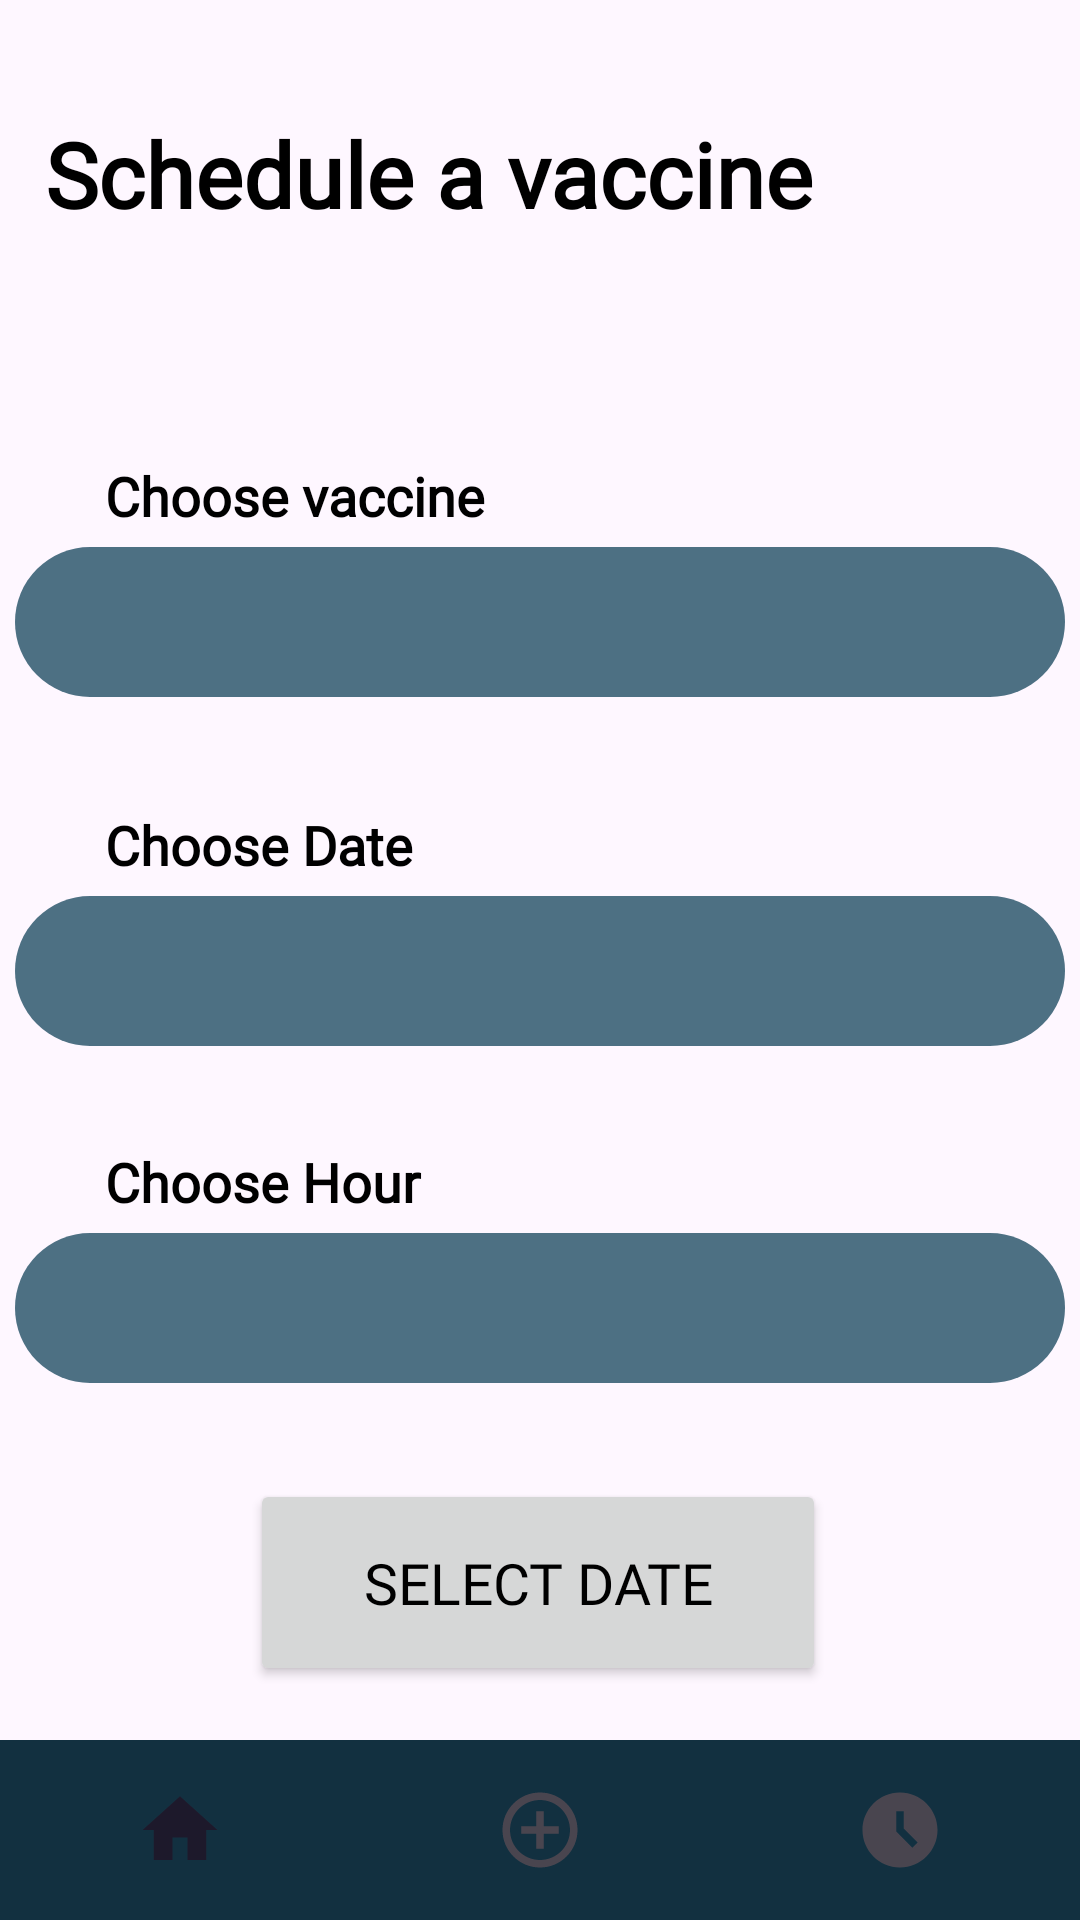

Here is an Android app screen rendered from its layout file. Give the layout XML and the strings, colors and styles it references.
<!-- AndroidManifest.xml: application theme Base.Theme.VaccinationApp -->
<!-- res/layout/activity_add_vaccine.xml -->
<?xml version="1.0" encoding="utf-8"?>
<androidx.constraintlayout.widget.ConstraintLayout xmlns:android="http://schemas.android.com/apk/res/android"
    xmlns:app="http://schemas.android.com/apk/res-auto"
    xmlns:tools="http://schemas.android.com/tools"
    android:id="@+id/main"
    android:layout_width="match_parent"
    android:layout_height="match_parent"
    tools:context=".VaccineControl.AddingVaccines.AddVaccineActivity">


    <Button
        android:id="@+id/selectDate"
        android:layout_width="192dp"
        android:layout_height="69dp"
        android:fontFamily="@font/poppins_regular"
        android:text="Select Date"
        android:textSize="19sp"
        app:layout_constraintBottom_toTopOf="@+id/bottomNavigationBar"
        app:layout_constraintEnd_toEndOf="parent"
        app:layout_constraintHorizontal_bias="0.497"
        app:layout_constraintStart_toStartOf="parent"
        app:layout_constraintTop_toBottomOf="@+id/hour_choose"
        app:layout_constraintVertical_bias="0.643" />

    <EditText
        android:id="@+id/date_choose"
        android:layout_width="350dp"
        android:layout_height="50dp"
        android:background="@drawable/button_background"
        android:backgroundTint="?attr/colorPrimary"
        android:backgroundTintMode="multiply"
        android:clickable="true"
        android:focusable="false"
        android:fontFamily="@font/poppins_regular"
        android:paddingStart="10dp"
        android:paddingEnd="10dp"
        android:textSize="15sp"
        app:layout_constraintBottom_toTopOf="@+id/bottomNavigationBar"
        app:layout_constraintEnd_toEndOf="parent"
        app:layout_constraintHorizontal_bias="0.491"
        app:layout_constraintStart_toStartOf="parent"
        app:layout_constraintTop_toBottomOf="@+id/date_text"
        app:layout_constraintVertical_bias="0.0" />

    <TextView
        android:id="@+id/schedule_text"
        android:layout_width="match_parent"
        android:layout_height="wrap_content"
        android:layout_marginStart="10dp"
        android:layout_marginTop="10dp"
        android:fontFamily="@font/poppins_regular"
        android:gravity="start|center"
        android:padding="5dp"
        android:text="Schedule a vaccine"
        android:textColor="?attr/colorOnPrimary"
        android:textFontWeight="600"
        android:textSize="30sp"
        app:layout_constraintBottom_toBottomOf="parent"
        app:layout_constraintEnd_toEndOf="parent"
        app:layout_constraintHorizontal_bias="0.0"
        app:layout_constraintStart_toStartOf="parent"
        app:layout_constraintTop_toTopOf="parent"
        app:layout_constraintVertical_bias="0.039" />

    <TextView
        android:id="@+id/choose_text"
        android:layout_width="match_parent"
        android:layout_height="wrap_content"
        android:layout_marginStart="10dp"
        android:fontFamily="@font/poppins_regular"
        android:gravity="start|center"
        android:padding="5dp"
        android:paddingStart="25dp"
        android:text="Choose vaccine"
        android:textColor="?attr/colorOnPrimary"
        android:textFontWeight="600"
        android:textSize="18sp"
        app:layout_constraintBottom_toTopOf="@+id/vaccine_choose"
        app:layout_constraintEnd_toEndOf="parent"
        app:layout_constraintHorizontal_bias="1.0"
        app:layout_constraintStart_toStartOf="parent"
        app:layout_constraintTop_toBottomOf="@+id/schedule_text"
        app:layout_constraintVertical_bias="1.0" />

    <TextView
        android:id="@+id/date_text"
        android:layout_width="match_parent"
        android:layout_height="wrap_content"
        android:layout_marginStart="10dp"
        android:layout_marginTop="32dp"
        android:fontFamily="@font/poppins_regular"
        android:gravity="start|center"
        android:padding="5dp"
        android:paddingStart="25dp"
        android:text="Choose Date"
        android:textColor="?attr/colorOnPrimary"
        android:textFontWeight="600"
        android:textSize="18sp"
        app:layout_constraintEnd_toEndOf="parent"
        app:layout_constraintHorizontal_bias="0.0"
        app:layout_constraintStart_toStartOf="parent"
        app:layout_constraintTop_toBottomOf="@+id/vaccine_choose" />

    <TextView
        android:id="@+id/hour_text"
        android:layout_width="match_parent"
        android:layout_height="wrap_content"
        android:layout_marginStart="10dp"
        android:layout_marginTop="28dp"
        android:fontFamily="@font/poppins_regular"
        android:gravity="start|center"
        android:padding="5dp"
        android:paddingStart="25dp"
        android:text="Choose Hour"
        android:textColor="?attr/colorOnPrimary"
        android:textFontWeight="600"
        android:textSize="18sp"
        app:layout_constraintEnd_toEndOf="parent"
        app:layout_constraintHorizontal_bias="0.0"
        app:layout_constraintStart_toStartOf="parent"
        app:layout_constraintTop_toBottomOf="@+id/date_choose" />

    <Spinner
        android:id="@+id/vaccine_choose"
        android:layout_width="350dp"
        android:layout_height="50dp"
        android:background="@drawable/button_background"
        android:backgroundTint="?attr/colorPrimary"
        android:backgroundTintMode="multiply"
        android:fontFamily="@font/poppins_regular"
        android:paddingStart="10dp"
        android:paddingEnd="10dp"
        android:textSize="15sp"
        app:layout_constraintBottom_toTopOf="@+id/bottomNavigationBar"
        app:layout_constraintEnd_toEndOf="parent"
        app:layout_constraintHorizontal_bias="0.491"
        app:layout_constraintStart_toStartOf="parent"
        app:layout_constraintTop_toBottomOf="@+id/schedule_text"
        app:layout_constraintVertical_bias="0.222" />

    <EditText
        android:id="@+id/hour_choose"
        android:layout_width="350dp"
        android:layout_height="50dp"
        android:background="@drawable/button_background"
        android:backgroundTint="?attr/colorPrimary"
        android:backgroundTintMode="multiply"
        android:clickable="true"
        android:focusable="false"
        android:fontFamily="@font/poppins_regular"
        android:paddingStart="10dp"
        android:paddingEnd="10dp"
        android:textSize="15sp"
        app:layout_constraintBottom_toTopOf="@+id/bottomNavigationBar"
        app:layout_constraintEnd_toEndOf="parent"
        app:layout_constraintHorizontal_bias="0.491"
        app:layout_constraintStart_toStartOf="parent"
        app:layout_constraintTop_toBottomOf="@+id/hour_text"
        app:layout_constraintVertical_bias="0.0" />

    <com.google.android.material.bottomnavigation.BottomNavigationView
        android:id="@+id/bottomNavigationBar"
        android:layout_width="wrap_content"
        android:layout_height="60dp"
        android:layout_alignParentBottom="true"
        android:layout_centerHorizontal="true"
        android:background="@drawable/bottom_bar"
        app:itemIconSize="30dp"
        app:labelVisibilityMode="unlabeled"
        app:layout_constraintBottom_toBottomOf="parent"
        app:layout_constraintTop_toTopOf="parent"
        app:layout_constraintVertical_bias="1.0"

        app:menu="@menu/bottom_menu"
        tools:ignore="MissingConstraints"
        tools:layout_editor_absoluteX="1dp" />

    <androidx.constraintlayout.widget.Guideline
        android:id="@+id/guideline"
        android:layout_width="wrap_content"
        android:layout_height="wrap_content"
        android:orientation="horizontal"
        app:layout_constraintGuide_begin="20dp" />

</androidx.constraintlayout.widget.ConstraintLayout>
<!-- resources referenced by this layout -->
<resources>
  <!-- drawable bottom_bar (drawable) -->
  <?xml version="1.0" encoding="utf-8"?>
  <shape xmlns:tools="http://schemas.android.com/tools"
      xmlns:android="http://schemas.android.com/apk/res/android"
      tools:ignore="ExtraText">
  
      <solid
          android:color="@color/darker_blue">
  
      </solid>
      <corners
          android:radius="0dp"/>
  
  </shape>
  <!-- drawable button_background (drawable) -->
  <?xml version="1.0" encoding="utf-8"?>
  <selector xmlns:android="http://schemas.android.com/apk/res/android" >
  
      <item
          android:state_checkable="true"
          android:drawable="@drawable/button_normal"/>
  
      <item
          android:state_checkable="false"
          android:drawable="@drawable/button_unavailable"/>
  
      <item android:drawable="@drawable/button_normal"/>
  
  </selector>
  <style name="Base.Theme.VaccinationApp" parent="Theme.Material3.DayNight.NoActionBar">
          <item name="colorPrimary">@color/light_blue</item>
          <item name="colorPrimaryVariant">@color/dark_blue</item>
          <item name="colorOnPrimary">@color/black</item>
          <item name="android:textColor">@color/black</item>
          <item name="background">@color/white</item>
          <item name="android:statusBarColor">?attr/colorPrimaryVariant</item>
      </style>
  <color name="darker_blue">#FF123040</color>
  <!-- drawable button_normal (drawable) -->
  <?xml version="1.0" encoding="utf-8"?>
  <layer-list xmlns:android="http://schemas.android.com/apk/res/android" >
  
      <item android:bottom="0dp" android:right="0dp">
          <shape android:shape="rectangle">
              <solid android:color="?attr/colorPrimary"/>
              <corners android:radius="1000dp" />
              <padding android:left="0dp"
                  android:right="0dp"/>
          </shape>
      </item>
  
  </layer-list>
  <!-- drawable button_unavailable (drawable) -->
  <?xml version="1.0" encoding="utf-8"?>
  <layer-list xmlns:android="http://schemas.android.com/apk/res/android" >
  
      <item android:bottom="0dp" android:right="0dp">
          <shape android:shape="rectangle">
              <solid android:color="@color/light_gray"/>
              <corners android:radius="1000dp" />
              <padding android:left="0dp"
                  android:right="0dp"/>
          </shape>
      </item>
  
  </layer-list>
  <color name="light_blue">#FF80BADB</color>
  <color name="dark_blue">#FF2A6F97</color>
  <color name="black">#FF000000</color>
  <color name="white">#FFFFFFFF</color>
  <color name="light_gray">#FF999999</color>
</resources>
